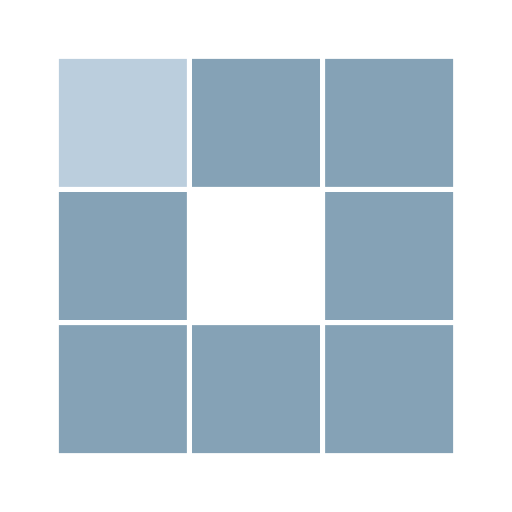
t = 0.00 s
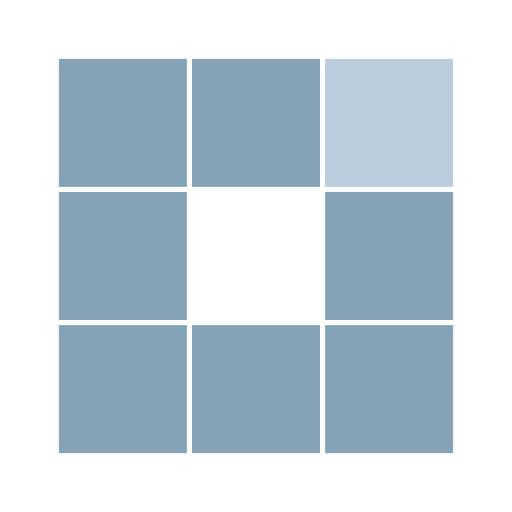
t = 0.23 s
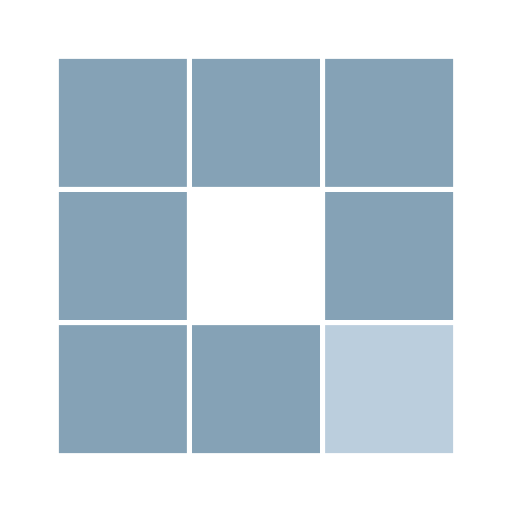
t = 0.47 s
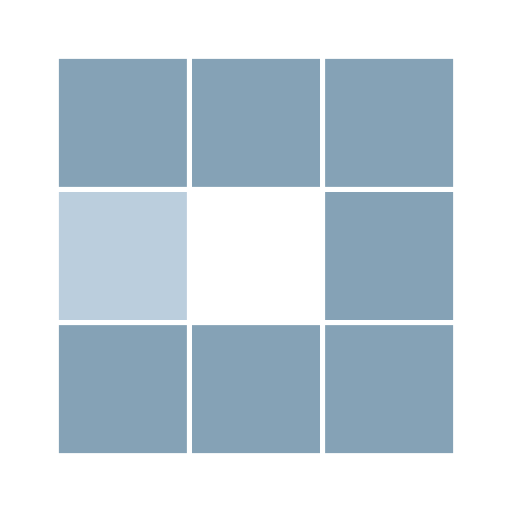
t = 0.70 s
t = 0.93 s: frame unchanged from t = 0.23 s, image omitted
t = 1.14 s: frame unchanged from t = 0.47 s, image omitted

The animated SVG that drew these frames (rendered in a browser with its animation timeline set to each time). Animation: 8 SMIL elements (animate=8); one cycle of 1.40 s, repeats indefinitely.

<?xml version="1.0" encoding="utf-8"?>
<svg xmlns="http://www.w3.org/2000/svg" xmlns:xlink="http://www.w3.org/1999/xlink" style="margin: auto; background: none; display: block; shape-rendering: auto;" width="70px" height="70px" viewBox="0 0 100 100" preserveAspectRatio="xMidYMid">
<rect x="11.5" y="11.5" width="25" height="25" fill="#85a2b6">
  <animate attributeName="fill" values="#bbcedd;#85a2b6;#85a2b6" keyTimes="0;0.125;1" dur="0.7462686567164178s" repeatCount="indefinite" begin="0s" calcMode="discrete"></animate>
</rect><rect x="37.5" y="11.5" width="25" height="25" fill="#85a2b6">
  <animate attributeName="fill" values="#bbcedd;#85a2b6;#85a2b6" keyTimes="0;0.125;1" dur="0.7462686567164178s" repeatCount="indefinite" begin="0.09328358208955223s" calcMode="discrete"></animate>
</rect><rect x="63.5" y="11.5" width="25" height="25" fill="#85a2b6">
  <animate attributeName="fill" values="#bbcedd;#85a2b6;#85a2b6" keyTimes="0;0.125;1" dur="0.7462686567164178s" repeatCount="indefinite" begin="0.18656716417910446s" calcMode="discrete"></animate>
</rect><rect x="11.5" y="37.5" width="25" height="25" fill="#85a2b6">
  <animate attributeName="fill" values="#bbcedd;#85a2b6;#85a2b6" keyTimes="0;0.125;1" dur="0.7462686567164178s" repeatCount="indefinite" begin="0.6529850746268656s" calcMode="discrete"></animate>
</rect><rect x="63.5" y="37.5" width="25" height="25" fill="#85a2b6">
  <animate attributeName="fill" values="#bbcedd;#85a2b6;#85a2b6" keyTimes="0;0.125;1" dur="0.7462686567164178s" repeatCount="indefinite" begin="0.2798507462686567s" calcMode="discrete"></animate>
</rect><rect x="11.5" y="63.5" width="25" height="25" fill="#85a2b6">
  <animate attributeName="fill" values="#bbcedd;#85a2b6;#85a2b6" keyTimes="0;0.125;1" dur="0.7462686567164178s" repeatCount="indefinite" begin="0.5597014925373134s" calcMode="discrete"></animate>
</rect><rect x="37.5" y="63.5" width="25" height="25" fill="#85a2b6">
  <animate attributeName="fill" values="#bbcedd;#85a2b6;#85a2b6" keyTimes="0;0.125;1" dur="0.7462686567164178s" repeatCount="indefinite" begin="0.46641791044776115s" calcMode="discrete"></animate>
</rect><rect x="63.5" y="63.5" width="25" height="25" fill="#85a2b6">
  <animate attributeName="fill" values="#bbcedd;#85a2b6;#85a2b6" keyTimes="0;0.125;1" dur="0.7462686567164178s" repeatCount="indefinite" begin="0.3731343283582089s" calcMode="discrete"></animate>
</rect>
<!-- [ldio] generated by https://loading.io/ --></svg>